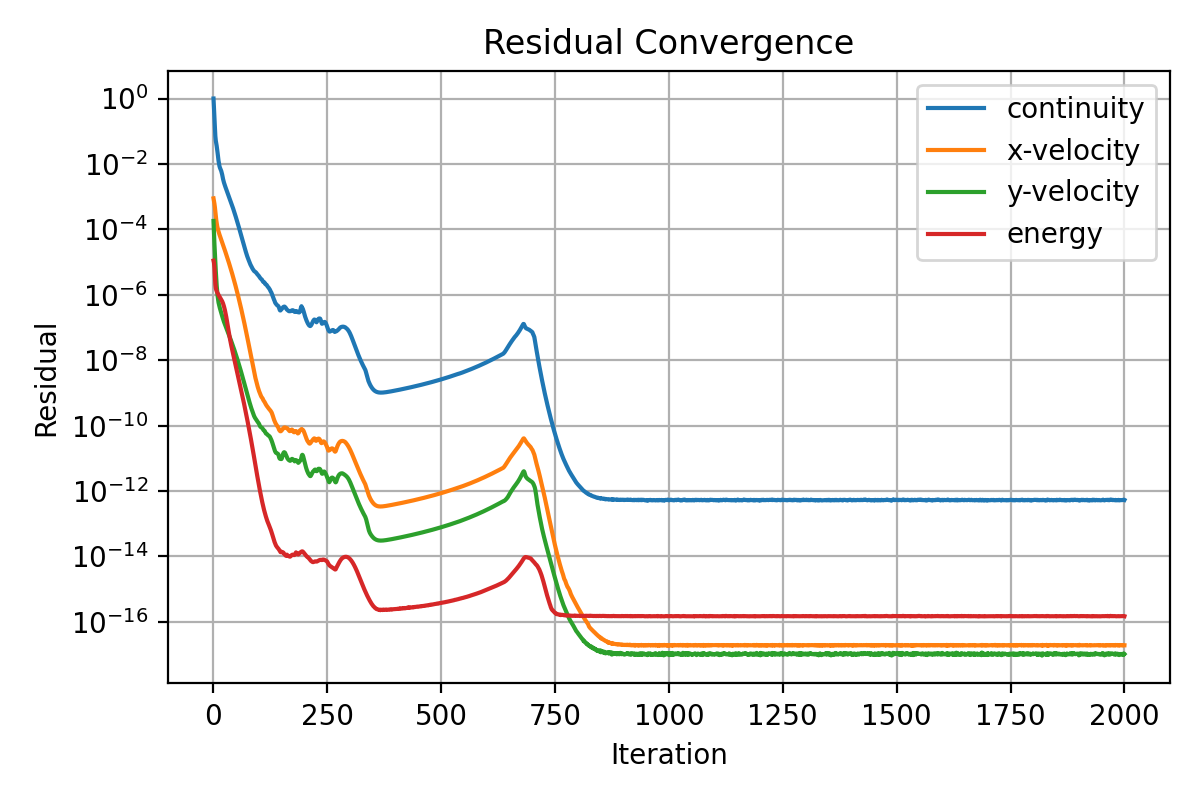

Data behind this chart, as committed beside it:
iter, continuity, x-velocity, y-velocity, energy
1, 1.0, 0.0008856, 0.0001804, 1.103534691303605e-05
2, 0.4843, 0.0007373, 7.38288745283778e-05, 9.533348757436215e-06
3, 0.2635, 0.0006089, 3.549818035581868e-05, 6.679683053355254e-06
4, 0.1351, 0.0004782, 1.80068572912902e-05, 3.590470552434943e-06
5, 0.07146, 0.0003522, 9.564056569230752e-06, 2.092124848784593e-06
6, 0.05167, 0.0002558, 5.28496255857478e-06, 1.607441933433613e-06
7, 0.04294, 0.0001927, 3.062828669754292e-06, 1.400914919372178e-06
8, 0.03502, 0.0001521, 1.875794426426979e-06, 1.277045098066273e-06
9, 0.02775, 0.000126, 1.251824375257698e-06, 1.184504672573513e-06
10, 0.02146, 0.0001084, 9.141511100703592e-07, 1.112865819398661e-06
11, 0.01634, 9.566907652777177e-05, 7.095797521780444e-07, 1.044187119903771e-06
12, 0.01249, 8.564196310621658e-05, 5.775213386652632e-07, 9.849877018309125e-07
13, 0.01014, 7.679526834236761e-05, 5.01280340473326e-07, 9.321375521903644e-07
14, 0.008633, 6.96016895201815e-05, 4.390487513522255e-07, 8.832974976677978e-07
15, 0.007705, 6.348120375620486e-05, 3.874218993240326e-07, 8.388390835267323e-07
16, 0.007131, 5.785512310448642e-05, 3.435849391224859e-07, 7.96063289538624e-07
17, 0.006664, 5.260046880052277e-05, 3.076783659220951e-07, 7.558025347371352e-07
18, 0.006063, 4.775227795250574e-05, 2.775891186552164e-07, 7.153596687110525e-07
19, 0.005369, 4.333321568576237e-05, 2.509291920604821e-07, 6.740009299719094e-07
20, 0.004718, 3.93648001218313e-05, 2.268503046997426e-07, 6.311678685162605e-07
21, 0.003965, 3.610084971055449e-05, 2.001681456112151e-07, 5.855063832665064e-07
22, 0.003415, 3.298065622447013e-05, 1.797224856616699e-07, 5.37402722234085e-07
23, 0.003, 3.006747185653364e-05, 1.62819593393756e-07, 4.877964210052954e-07
24, 0.002671, 2.737650067420175e-05, 1.483637001937298e-07, 4.365105801614626e-07
25, 0.002403, 2.490411714501743e-05, 1.357774149214006e-07, 3.861081625272297e-07
26, 0.002182, 2.263842477898859e-05, 1.24590012015703e-07, 3.377388790683591e-07
27, 0.001993, 2.05640362108858e-05, 1.145534756372432e-07, 2.915012371063306e-07
28, 0.001824, 1.866828021234672e-05, 1.052997386401385e-07, 2.48454995367864e-07
29, 0.001673, 1.693637735005222e-05, 9.674291695467418e-08, 2.093240028182193e-07
30, 0.001536, 1.535385369160886e-05, 8.897193553664306e-08, 1.74640452503378e-07
31, 0.00141, 1.390710758773562e-05, 8.188381262834771e-08, 1.445045020031923e-07
32, 0.001294, 1.258522404803208e-05, 7.535361187579891e-08, 1.188878866248196e-07
33, 0.001188, 1.137930231657571e-05, 6.933305489596153e-08, 9.754063167022465e-08
34, 0.001089, 1.027918694932399e-05, 6.376635583578595e-08, 8.003736900908683e-08
35, 0.0009979, 9.276464976141392e-06, 5.859939895435433e-08, 6.58794664638155e-08
36, 0.0009131, 8.362591674533368e-06, 5.377029280925623e-08, 5.455260656126765e-08
37, 0.0008355, 7.529508649907667e-06, 4.927575204470506e-08, 4.555238033190257e-08
38, 0.0007638, 6.772314716862564e-06, 4.514396301635469e-08, 3.83608242197825e-08
39, 0.0006975, 6.084790846305189e-06, 4.133811469371031e-08, 3.259068736762741e-08
40, 0.0006363, 5.460942736245191e-06, 3.782469297651917e-08, 2.790432272647731e-08
41, 0.0005799, 4.895210090201268e-06, 3.460030280101886e-08, 2.400747604313652e-08
42, 0.0005278, 4.38255807754041e-06, 3.162473234360375e-08, 2.07298505256479e-08
43, 0.0004795, 3.918473243296688e-06, 2.890063166224156e-08, 1.79414554559017e-08
44, 0.0004353, 3.499297570454831e-06, 2.639636440775326e-08, 1.552924803666658e-08
45, 0.0003947, 3.120724283539984e-06, 2.408152293332671e-08, 1.343139065321119e-08
46, 0.0003574, 2.779310822905322e-06, 2.193485877150246e-08, 1.161163311642605e-08
47, 0.0003232, 2.471884401465005e-06, 1.995266023623396e-08, 1.003801760384173e-08
48, 0.000292, 2.195326486657017e-06, 1.812530486935627e-08, 8.681474008295479e-09
49, 0.0002635, 1.946923080989615e-06, 1.643560706521348e-08, 7.510821076547015e-09
50, 0.0002376, 1.724130136094776e-06, 1.488681794105252e-08, 6.505688816908509e-09
51, 0.0002139, 1.524676356655084e-06, 1.346316401377424e-08, 5.638046265595981e-09
52, 0.0001923, 1.346296309839418e-06, 1.216341315673658e-08, 4.889401220516702e-09
53, 0.0001728, 1.187029291002186e-06, 1.097685883664279e-08, 4.242095956133353e-09
54, 0.0001551, 1.045037788248329e-06, 9.895432679663822e-09, 3.680929852600367e-09
55, 0.0001391, 9.18639759136652e-07, 8.916506294120636e-09, 3.192247810802827e-09
56, 0.0001245, 8.062736302805698e-07, 8.028790191674976e-09, 2.767529109850977e-09
57, 0.0001114, 7.065785495558493e-07, 7.216992672296306e-09, 2.398121021573785e-09
58, 9.97123274085582e-05, 6.182817587167943e-07, 6.475568516188586e-09, 2.076446053384614e-09
59, 8.916851921933538e-05, 5.401884228117229e-07, 5.809193618637488e-09, 1.79640455939763e-09
60, 7.963690463792979e-05, 4.712321184801678e-07, 5.207329680249931e-09, 1.553024114879231e-09
... 1,940 more rows
